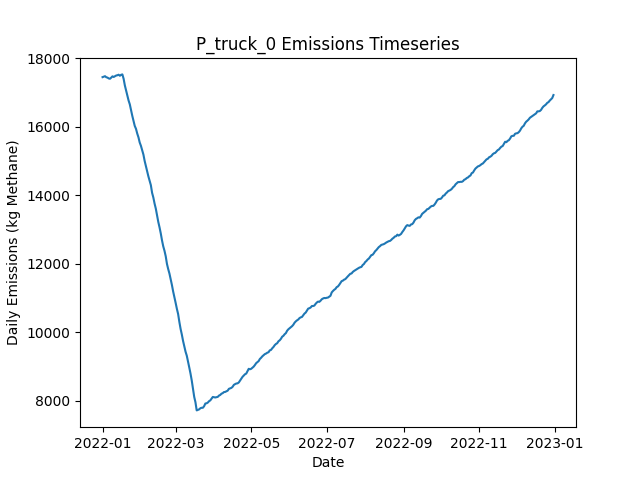

The data file committed next to this chart (first rows):
Date, Daily Emissions (Kg Methane), Daily Mitigable Emissions (Kg Methane), Daily Non-Mitigable Emissions (Kg Methan…, Daily Cost ($), Active Leaks, New Leaks, Leaks Repaired, Leaks Naturally Repaired, Leaks Tagged, Daily Repair Cost ($), Daily Natural Repair Cost ($), truck Deployment Cost ($), truck Sites flagged for Follow-Up, truck Leaks tagged for repair, truck Sites Visited, truck Travel Time (Minutes), truck Survey Time (Minutes), OGI_FU Deployment Cost ($), OGI_FU Sites flagged for Follow-Up, OGI_FU Leaks tagged for repair, OGI_FU Sites Visited, OGI_FU Travel Time (Minutes), OGI_FU Survey Time (Minutes)
2022-01-01, 17452, 11846, 5606, 400, 6440, 6476, 0, 27, 0.00000, 0.00000, 5400, 400, 0, , 10, 180, 270, 0.00000, , 0, 0, 0, 0
2022-01-02, 17467, 11845, 5622, 400, 6447, 24, 0, 13, 0.00000, 0.00000, 2600, 400, 0, , 10, 180, 270, 0.00000, , 0, 0, 0, 0
2022-01-03, 17480, 11833, 5647, 1400, 6450, 27, 0, 19, 51, 0.00000, 3800, 400, 9, , 10, 180, 270, 1000, , 51, 3, 120, 360
2022-01-04, 17449, 11804, 5645, 1400, 6438, 12, 0, 17, 65, 0.00000, 3400, 400, 9, , 10, 180, 270, 1000, , 65, 3, 120, 360
2022-01-05, 17438, 11788, 5650, 1400, 6441, 19, 0, 10, 56, 0.00000, 2000, 400, 9, , 10, 180, 270, 1000, , 56, 3, 120, 360
2022-01-06, 17414, 11770, 5644, 1400, 6445, 18, 0, 10, 62, 0.00000, 2000, 400, 9, , 10, 180, 270, 1000, , 62, 3, 120, 360
2022-01-07, 17405, 11772, 5633, 1400, 6453, 24, 0, 12, 52, 0.00000, 2400, 400, 9, , 10, 180, 270, 1000, , 52, 3, 120, 360
2022-01-08, 17437, 11789, 5648, 1400, 6459, 17, 0, 8, 46, 0.00000, 1600, 400, 9, , 10, 180, 270, 1000, , 46, 3, 120, 360
2022-01-09, 17475, 11819, 5656, 1400, 6467, 16, 0, 7, 61, 0.00000, 1400, 400, 9, , 10, 180, 270, 1000, , 61, 3, 120, 360
2022-01-10, 17457, 11815, 5641, 1400, 6471, 22, 0, 13, 46, 0.00000, 2600, 400, 9, , 10, 180, 270, 1000, , 46, 3, 120, 360
2022-01-11, 17477, 11803, 5674, 1400, 6475, 20, 0, 12, 52, 0.00000, 2400, 400, 9, , 10, 180, 270, 1000, , 52, 3, 120, 360
2022-01-12, 17499, 11828, 5671, 1400, 6483, 21, 0, 8, 60, 0.00000, 1600, 400, 9, , 10, 180, 270, 1000, , 60, 3, 120, 360
2022-01-13, 17508, 11831, 5677, 1400, 6483, 16, 0, 10, 48, 0.00000, 2000, 400, 9, , 10, 180, 270, 1000, , 48, 3, 120, 360
2022-01-14, 17523, 11854, 5668, 1400, 6479, 21, 0, 20, 53, 0.00000, 4000, 400, 9, , 10, 180, 270, 1000, , 53, 3, 120, 360
2022-01-15, 17492, 11844, 5648, 1400, 6478, 16, 0, 13, 53, 0.00000, 2600, 400, 9, , 10, 180, 270, 1000, , 53, 3, 120, 360
2022-01-16, 17520, 11878, 5642, 1400, 6483, 16, 0, 7, 58, 0.00000, 1400, 400, 9, , 10, 180, 270, 1000, , 58, 3, 120, 360
2022-01-17, 17532, 11878, 5654, 1400, 6483, 22, 0, 18, 43, 0.00000, 3600, 400, 9, , 10, 180, 270, 1000, , 43, 3, 120, 360
2022-01-18, 17406, 11743, 5663, 10000, 6447, 23, 43, 11, 50, 8600, 2200, 400, 9, , 10, 180, 270, 1000, , 50, 3, 120, 360
2022-01-19, 17211, 11551, 5660, 12800, 6388, 13, 57, 11, 50, 11400, 2200, 400, 9, , 10, 180, 270, 1000, , 50, 3, 120, 360
2022-01-20, 17060, 11395, 5665, 10800, 6343, 21, 47, 14, 62, 9400, 2800, 400, 9, , 9, 180, 270, 1000, , 62, 3, 120, 360
2022-01-21, 16909, 11217, 5692, 12000, 6296, 20, 55, 9, 58, 11000, 1800, 0.00000, 9, , 0, 0, 0, 1000, , 58, 3, 120, 360
2022-01-22, 16771, 11082, 5689, 10000, 6251, 16, 45, 9, 49, 9000, 1800, 0.00000, 9, , 0, 0, 0, 1000, , 49, 3, 120, 360
2022-01-23, 16658, 10966, 5692, 10000, 6214, 20, 45, 6, 55, 9000, 1200, 0.00000, 0, , 0, 0, 0, 1000, , 55, 3, 120, 360
2022-01-24, 16486, 10781, 5705, 12200, 6169, 17, 56, 6, 56, 11200, 1200, 0.00000, 0, , 0, 0, 0, 1000, , 56, 3, 120, 360
2022-01-25, 16323, 10618, 5705, 8200, 6132, 15, 36, 14, 54, 7200, 2800, 0.00000, 0, , 0, 0, 0, 1000, , 54, 3, 120, 360
2022-01-26, 16176, 10472, 5704, 9400, 6089, 11, 42, 9, 65, 8400, 1800, 0.00000, 0, , 0, 0, 0, 1000, , 65, 3, 120, 360
2022-01-27, 16026, 10309, 5717, 12000, 6038, 19, 55, 9, 59, 11000, 1800, 0.00000, 0, , 0, 0, 0, 1000, , 59, 3, 120, 360
2022-01-28, 15942, 10214, 5728, 9400, 6007, 23, 42, 11, 52, 8400, 2200, 0.00000, 0, , 0, 0, 0, 1000, , 52, 3, 120, 360
2022-01-29, 15804, 10076, 5728, 10400, 5962, 19, 47, 7, 59, 9400, 1400, 0.00000, 0, , 0, 0, 0, 1000, , 59, 3, 120, 360
2022-01-30, 15693, 9956, 5737, 10000, 5924, 21, 45, 5, 63, 9000, 1000, 0.00000, 0, , 0, 0, 0, 1000, , 63, 3, 120, 360
2022-01-31, 15542, 9778, 5765, 11200, 5868, 12, 51, 12, 61, 10200, 2400, 0.00000, 0, , 0, 0, 0, 1000, , 61, 3, 120, 360
2022-02-01, 15444, 9662, 5782, 8200, 5834, 14, 36, 10, 57, 7200, 2000, 0.00000, 0, , 0, 0, 0, 1000, , 57, 3, 120, 360
2022-02-02, 15315, 9553, 5763, 9200, 5797, 17, 41, 5, 61, 8200, 1000, 0.00000, 0, , 0, 0, 0, 1000, , 61, 3, 120, 360
2022-02-03, 15189, 9424, 5765, 10000, 5754, 17, 45, 10, 68, 9000, 2000, 0.00000, 0, , 0, 0, 0, 1000, , 68, 3, 120, 360
2022-02-04, 15003, 9235, 5768, 12200, 5701, 19, 56, 12, 68, 11200, 2400, 0.00000, 0, , 0, 0, 0, 1000, , 68, 3, 120, 360
2022-02-05, 14848, 9077, 5771, 10600, 5655, 16, 48, 9, 56, 9600, 1800, 0.00000, 0, , 0, 0, 0, 1000, , 56, 3, 120, 360
2022-02-06, 14703, 8944, 5759, 10200, 5615, 14, 46, 4, 71, 9200, 800, 0.00000, 0, , 0, 0, 0, 1000, , 71, 3, 120, 360
2022-02-07, 14554, 8787, 5767, 11000, 5570, 15, 50, 7, 66, 10000, 1400, 0.00000, 0, , 0, 0, 0, 1000, , 66, 3, 120, 360
2022-02-08, 14424, 8636, 5788, 11400, 5525, 17, 52, 7, 61, 10400, 1400, 0.00000, 0, , 0, 0, 0, 1000, , 61, 3, 120, 360
2022-02-09, 14296, 8493, 5804, 10600, 5482, 18, 48, 8, 68, 9600, 1600, 0.00000, 0, , 0, 0, 0, 1000, , 68, 3, 120, 360
2022-02-10, 14072, 8270, 5802, 12200, 5426, 14, 56, 10, 66, 11200, 2000, 0.00000, 0, , 0, 0, 0, 1000, , 66, 3, 120, 360
2022-02-11, 13936, 8137, 5799, 12000, 5385, 26, 55, 7, 66, 11000, 1400, 0.00000, 0, , 0, 0, 0, 1000, , 66, 3, 120, 360
2022-02-12, 13759, 7982, 5777, 9800, 5339, 22, 44, 12, 66, 8800, 2400, 0.00000, 0, , 0, 0, 0, 1000, , 66, 3, 120, 360
2022-02-13, 13610, 7824, 5786, 10600, 5291, 12, 48, 8, 63, 9600, 1600, 0.00000, 0, , 0, 0, 0, 1000, , 63, 3, 120, 360
2022-02-14, 13422, 7628, 5794, 12000, 5247, 20, 55, 3, 70, 11000, 600, 0.00000, 0, , 0, 0, 0, 1000, , 70, 3, 120, 360
2022-02-15, 13222, 7430, 5792, 12800, 5193, 15, 59, 5, 68, 11800, 1000, 0.00000, 0, , 0, 0, 0, 1000, , 68, 3, 120, 360
2022-02-16, 13064, 7278, 5786, 11000, 5148, 16, 50, 6, 58, 10000, 1200, 0.00000, 0, , 0, 0, 0, 1000, , 58, 3, 120, 360
2022-02-17, 12888, 7100, 5788, 12400, 5102, 16, 57, 3, 75, 11400, 600, 0.00000, 0, , 0, 0, 0, 1000, , 75, 3, 120, 360
2022-02-18, 12684, 6918, 5766, 13400, 5048, 20, 62, 4, 73, 12400, 800, 0.00000, 0, , 0, 0, 0, 1000, , 73, 3, 120, 360
2022-02-19, 12510, 6736, 5774, 12400, 5000, 19, 57, 4, 78, 11400, 800, 0.00000, 0, , 0, 0, 0, 1000, , 78, 3, 120, 360
2022-02-20, 12380, 6605, 5775, 10800, 4962, 22, 49, 7, 68, 9800, 1400, 0.00000, 0, , 0, 0, 0, 1000, , 68, 3, 120, 360
2022-02-21, 12219, 6441, 5778, 14400, 4906, 28, 67, 9, 68, 13400, 1800, 0.00000, 0, , 0, 0, 0, 1000, , 68, 3, 120, 360
2022-02-22, 11996, 6254, 5742, 12600, 4853, 16, 58, 3, 68, 11600, 600, 0.00000, 0, , 0, 0, 0, 1000, , 68, 3, 120, 360
2022-02-23, 11845, 6104, 5741, 11800, 4808, 21, 54, 6, 66, 10800, 1200, 0.00000, 0, , 0, 0, 0, 1000, , 66, 3, 120, 360
2022-02-24, 11715, 5946, 5768, 11600, 4761, 17, 53, 7, 60, 10600, 1400, 0.00000, 0, , 0, 0, 0, 1000, , 60, 3, 120, 360
2022-02-25, 11550, 5769, 5781, 12000, 4717, 19, 55, 4, 60, 11000, 800, 0.00000, 0, , 0, 0, 0, 1000, , 60, 3, 120, 360
2022-02-26, 11381, 5584, 5797, 13000, 4665, 16, 60, 3, 65, 12000, 600, 0.00000, 0, , 0, 0, 0, 1000, , 65, 3, 120, 360
2022-02-27, 11190, 5390, 5800, 13000, 4618, 17, 60, 2, 65, 12000, 400, 0.00000, 0, , 0, 0, 0, 1000, , 65, 3, 120, 360
2022-02-28, 11031, 5211, 5819, 12000, 4566, 14, 55, 10, 70, 11000, 2000, 0.00000, 0, , 0, 0, 0, 1000, , 70, 3, 120, 360
2022-03-01, 10858, 5022, 5837, 13000, 4518, 22, 60, 3, 78, 12000, 600, 0.00000, 0, , 0, 0, 0, 1000, , 78, 3, 120, 360
... 305 more rows
